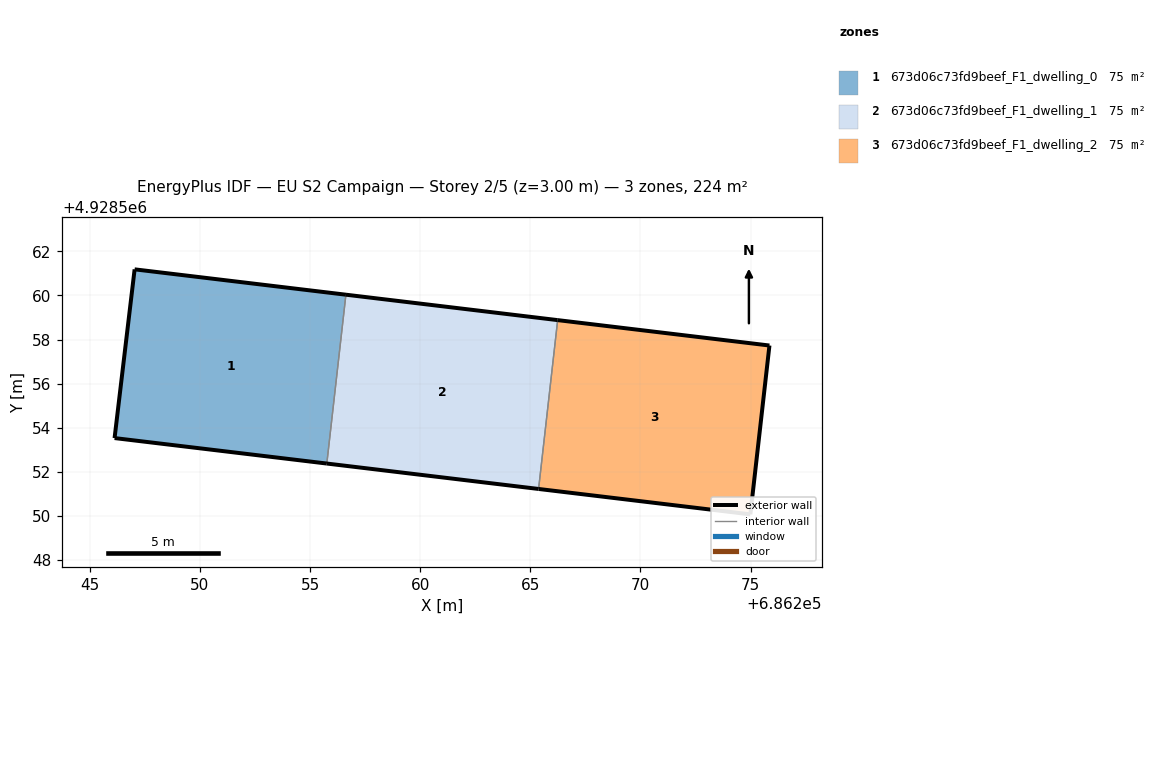
=== STOREY PLAN SPEC (per zone: floor XY polygon, exterior-wall plan segments, windows/doors) ===
zone 1: 673d06c73fd9beef_F1_dwelling_0  (74.7 m²)
  floor: (686255.76, 4928552.37) (686256.63, 4928560.03) (686247.04, 4928561.18) (686246.13, 4928553.53)
  exterior wall: (686255.76, 4928552.37) – (686246.13, 4928553.53)  [9.7 m]
  exterior wall: (686246.13, 4928553.53) – (686247.04, 4928561.18)  [7.7 m]
  exterior wall: (686247.04, 4928561.18) – (686256.63, 4928560.03)  [9.7 m]
  interior walls: 1
zone 2: 673d06c73fd9beef_F1_dwelling_1  (74.7 m²)
  floor: (686265.38, 4928551.21) (686266.24, 4928558.88) (686256.63, 4928560.03) (686255.76, 4928552.37)
  exterior wall: (686265.38, 4928551.21) – (686255.76, 4928552.37)  [9.7 m]
  exterior wall: (686256.63, 4928560.03) – (686266.24, 4928558.88)  [9.7 m]
  interior walls: 2
zone 3: 673d06c73fd9beef_F1_dwelling_2  (74.7 m²)
  floor: (686274.99, 4928550.06) (686275.86, 4928557.73) (686266.24, 4928558.88) (686265.38, 4928551.21)
  exterior wall: (686275.86, 4928557.73) – (686274.99, 4928550.06)  [7.7 m]
  exterior wall: (686274.99, 4928550.06) – (686265.38, 4928551.21)  [9.7 m]
  exterior wall: (686266.24, 4928558.88) – (686275.86, 4928557.73)  [9.7 m]
  interior walls: 1

=== DERIVED (storey summary) ===
Building: EU S2 Campaign
Storey: 2 of 5  (floor level z = 3.00 m)
Storey gross floor area: 224.1 m²
Zones on this storey: 3
  - 673d06c73fd9beef_F1_dwelling_0: floor 74.7 m²; exterior wall 27.1 m (81.2 m²); WWR 0.0%
  - 673d06c73fd9beef_F1_dwelling_1: floor 74.7 m²; exterior wall 19.4 m (58.1 m²); WWR 0.0%
  - 673d06c73fd9beef_F1_dwelling_2: floor 74.7 m²; exterior wall 27.1 m (81.2 m²); WWR 0.0%
Zone adjacency (shared interzone walls):
  - 673d06c73fd9beef_F1_dwelling_0 ↔ 673d06c73fd9beef_F1_dwelling_1
  - 673d06c73fd9beef_F1_dwelling_1 ↔ 673d06c73fd9beef_F1_dwelling_2